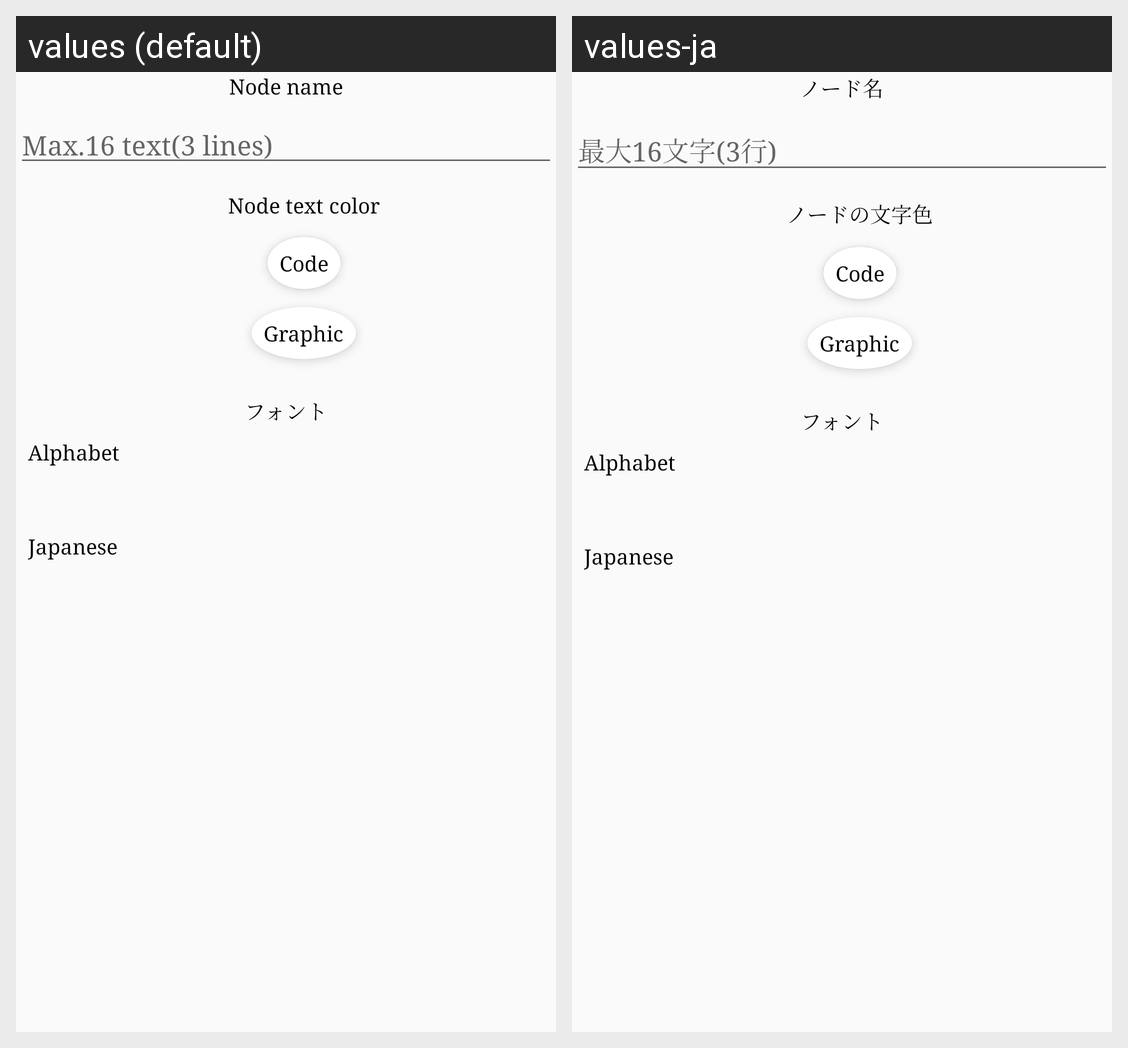

Here is an Android app screen in its default locale and in the app's own translations. Write out the translated-string differences for the strings that appear on this screen.
Android screen res/layout/page_node_text.xml rendered under 2 locales, left to right: values (default), values-ja. Device: Nexus 5 (rendered at 1080×1920; each locale shown at half size, 540×960, under a caption strip naming it); theme Toolbar.NoActionBar.
Strings drawn on this screen, with the default value and each locale's value (text and hints the layout hard-codes, and strings that could not be matched under every locale, appear in the picture but are not listed):

title_nodeName
  values: Node name
  values-ja: ノード名

node_nameHint
  values: Max.16 text(3 lines)
  values-ja: 最大16文字(3行)

title_nodeTextColor
  values: Node text color
  values-ja: ノードの文字色
